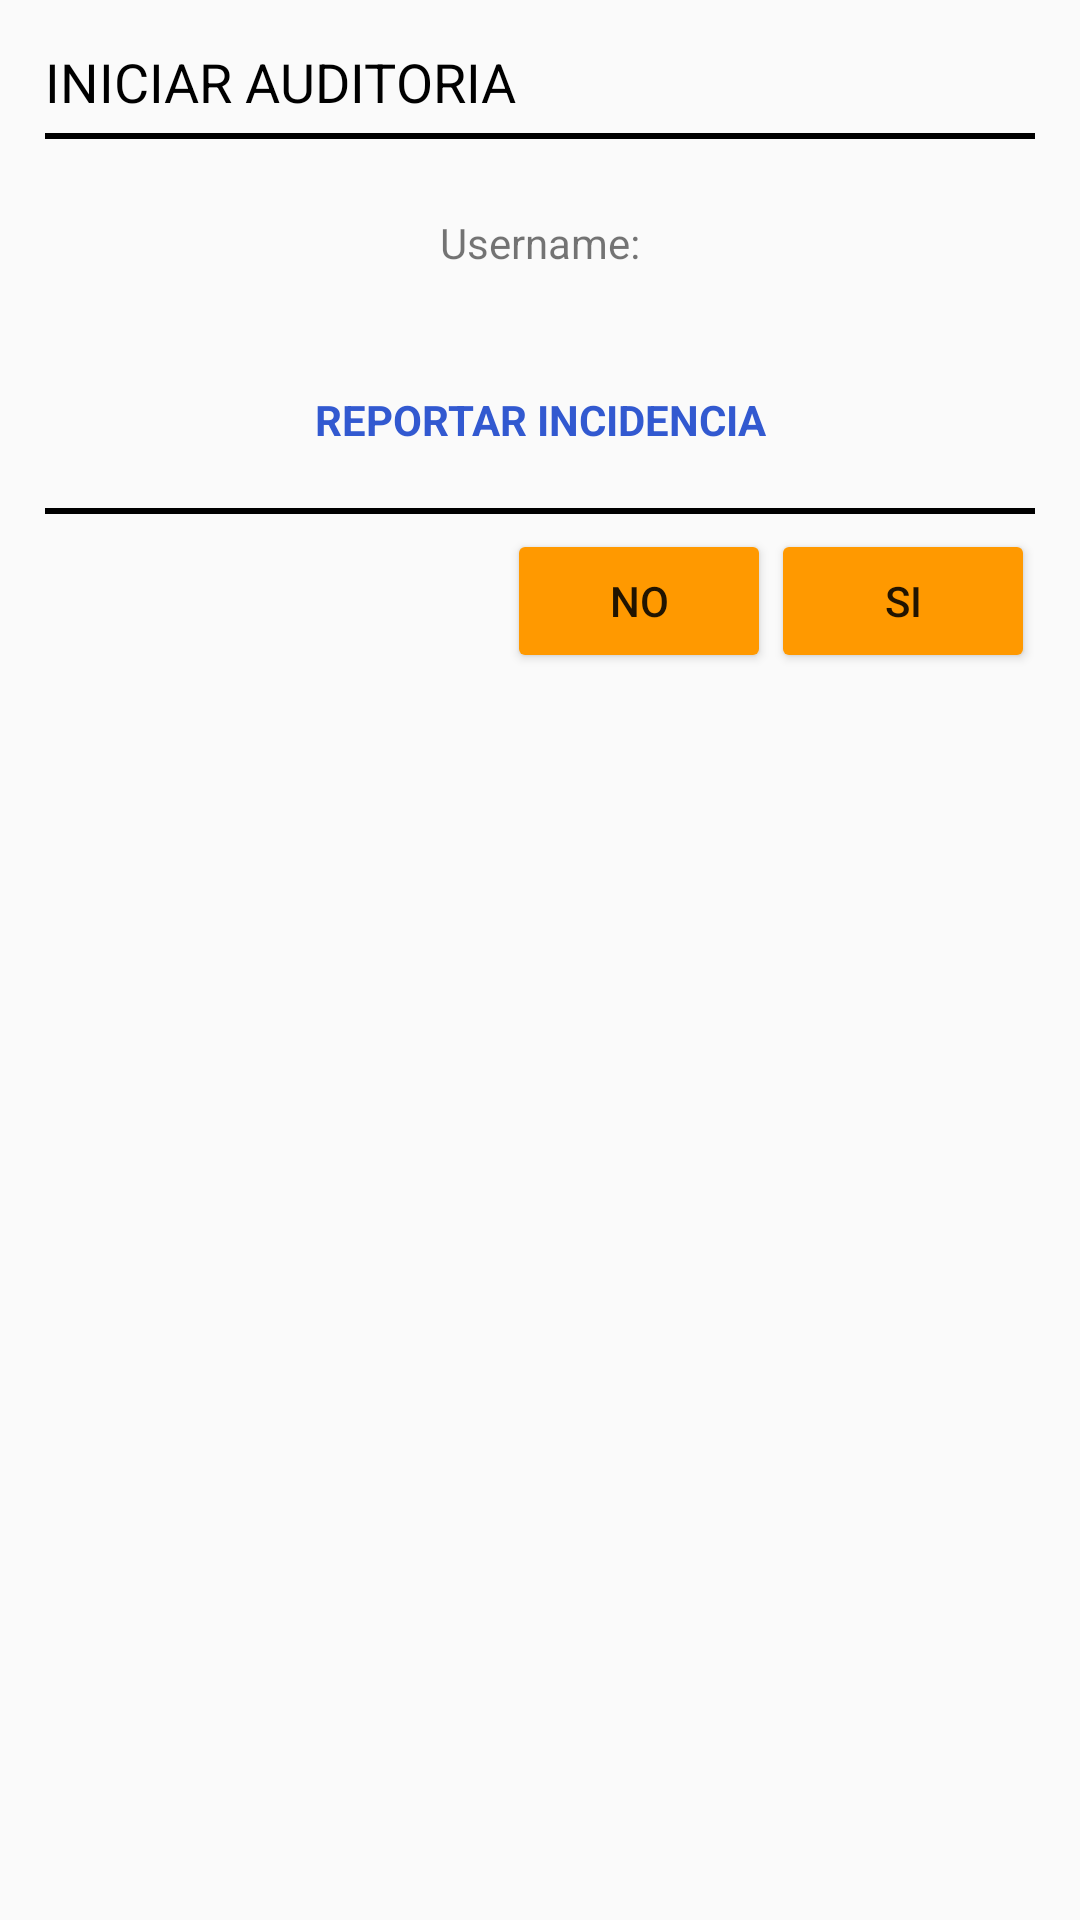

The Android layout XML behind this screen, and the referenced resources:
<!-- AndroidManifest.xml: application theme AppTheme -->
<!-- res/layout/custom_dialog.xml -->
<?xml version="1.0" encoding="utf-8"?>
<LinearLayout xmlns:android="http://schemas.android.com/apk/res/android"
    android:layout_width="match_parent"
    android:layout_height="match_parent"
    android:orientation="vertical"
    android:padding="15dp">

    <LinearLayout
        android:layout_width="match_parent"
        android:layout_height="wrap_content"
        android:gravity="center_vertical"
        android:orientation="vertical">

        <TextView

            android:layout_width="match_parent"
            android:layout_height="wrap_content"
            android:text="INICIAR AUDITORIA"
            android:textColor="#000"
            android:textSize="18sp"/>

        <View
            android:layout_width="match_parent"
            android:layout_height="2dp"
            android:layout_marginBottom="5dp"
            android:layout_marginTop="5dp"
            android:background="@android:color/background_dark" />

        <TextView
            android:layout_marginTop="20dp"
            android:id="@+id/tvMsgDialog"
            android:layout_width="match_parent"
            android:layout_height="wrap_content"
            android:gravity="center"
            android:text="Username:" />

        <TextView
            android:id="@+id/tvReportarDialog"
            android:layout_marginTop="40dp"
            android:layout_width="match_parent"
            android:layout_height="wrap_content"
            android:clickable="true"
            android:gravity="center"
            android:textStyle="bold"
            android:text="REPORTAR INCIDENCIA"
            android:textColor="#3259d0"/>
        <View
            android:layout_width="match_parent"
            android:layout_height="2dp"
            android:layout_marginBottom="5dp"
            android:layout_marginTop="20dp"
            android:background="@android:color/background_dark" />
    </LinearLayout>
    <LinearLayout
        android:layout_width="match_parent"
        android:layout_height="wrap_content"
        android:orientation="horizontal"
        android:gravity="end">
        <LinearLayout

            android:layout_width="wrap_content"
            android:layout_height="wrap_content">
            <Button
                android:id="@+id/btNoDialog"
                android:theme="@style/BotonesLogin"
                android:layout_width="wrap_content"
                android:layout_height="wrap_content"
                android:text="no"/>
            <Button
                android:id="@+id/btSiDialog"
                android:theme="@style/BotonesLogin"
                android:layout_width="wrap_content"
                android:layout_height="wrap_content"
                android:text="SI"/>
        </LinearLayout>

    </LinearLayout>
</LinearLayout>
<!-- resources referenced by this layout -->
<resources>
  <style name="BotonesLogin" parent="Theme.AppCompat.Light">
          <item name="colorControlHighlight">#46eae1e2</item>
          <item name="colorButtonNormal">#ff9900</item>
      </style>
  <style name="AppTheme" parent="Theme.AppCompat.Light.DarkActionBar">
          
          <item name="colorPrimary">@color/colorPrimary</item>
          <item name="colorPrimaryDark">@color/colorPrimaryDark</item>
          <item name="colorAccent">@color/colorAccent</item>
      </style>
  <color name="colorPrimary">#DDDDDD</color>
  <color name="colorPrimaryDark">#eb8f06</color>
  <color name="colorAccent">#8e8c8c</color>
</resources>
